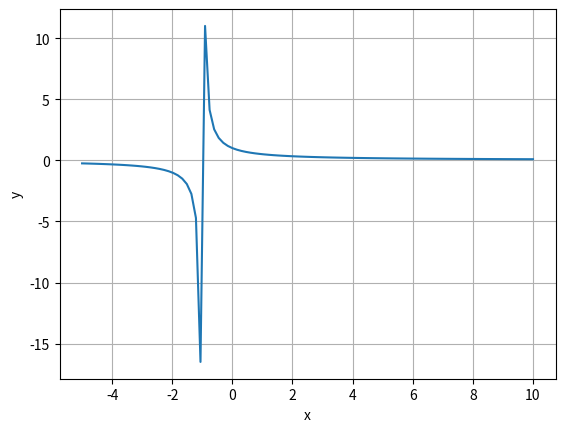

Write Python code to recreate this figure.
# Utwórz funkcję f(x) = 1/(x+1) z wybranego zakresu,
# który przynajmniej obejmuję zakres x (-5,5) oraz y (-10,10). Uwaga na wartość x = -1.
import matplotlib.pyplot as plt
import numpy as np

x = np.linspace(-5, 10, 100)
y = 1/(x+1)

plt.plot(x, y)
plt.xlabel('x')
plt.ylabel('y')
plt.grid()
plt.show()
